The GitHub repository Anshu-b/rover-mission-control contains a labelled image folder "data" with 3 categories: carpet, soil, wood. Examples follow, each with its label.

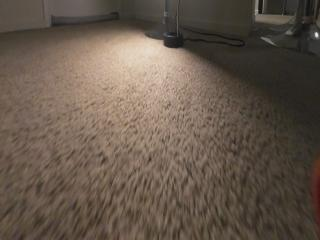
Label: carpet

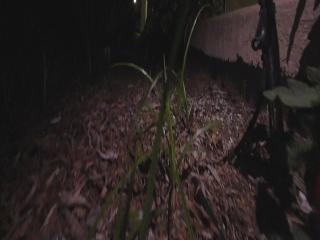
Label: soil

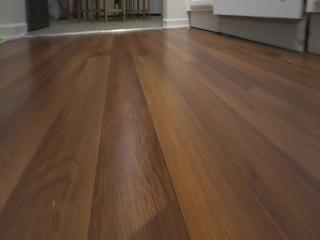
Label: wood

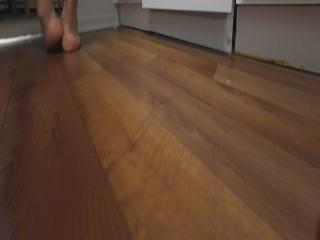
Label: wood

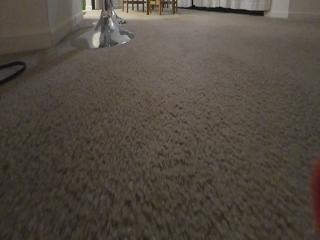
Label: carpet

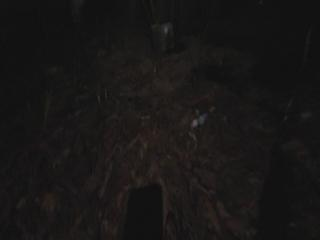
Label: soil
